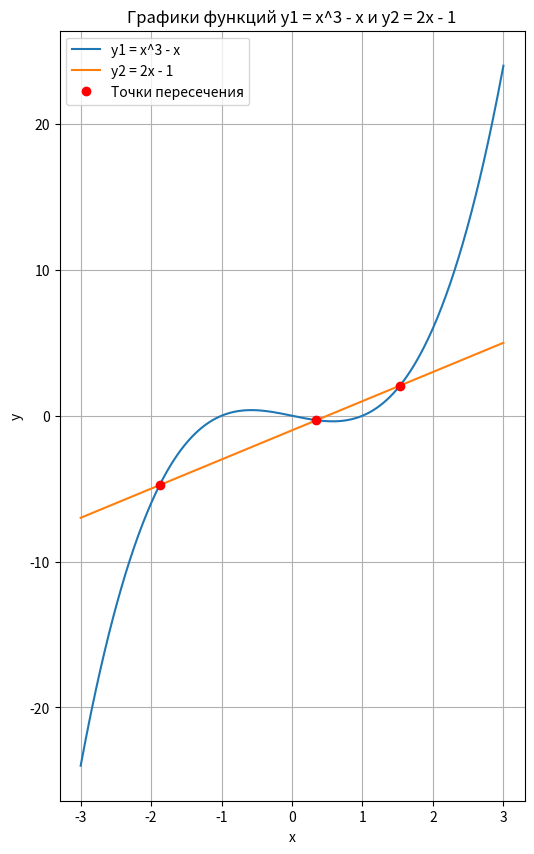

Reproduce this figure in Python.
import numpy as np
import matplotlib.pyplot as plt
from scipy.optimize import fsolve
def f1(x):
    return x**3 - x
def f2(x):
    return 2*x-1
def diff(x):
   return f1(x) - f2(x)
x_roots = fsolve(diff, [-2,0,2])
y_roots = f1(x_roots)
x = np.linspace(-3,3,500)
y1 = f1(x)
y2 = f2(x)
plt.figure(figsize=(6,10))
plt.plot(x, y1, label='y1 = x^3 - x')
plt.plot(x, y2, label='y2 = 2x - 1')
plt.plot(x_roots, y_roots, 'ro', label='Точки пересечения')
plt.xlabel('x')
plt.ylabel('y')
plt.title('Графики функций y1 = x^3 - x и y2 = 2x - 1')
plt.legend()
plt.grid(True)
plt.show()
for i in range(len(x_roots)):
   print('Точка пересечения  {i+1}: x = {x_roots[i]:.4f}, y = {y_roots[i]:.4f}')       

   